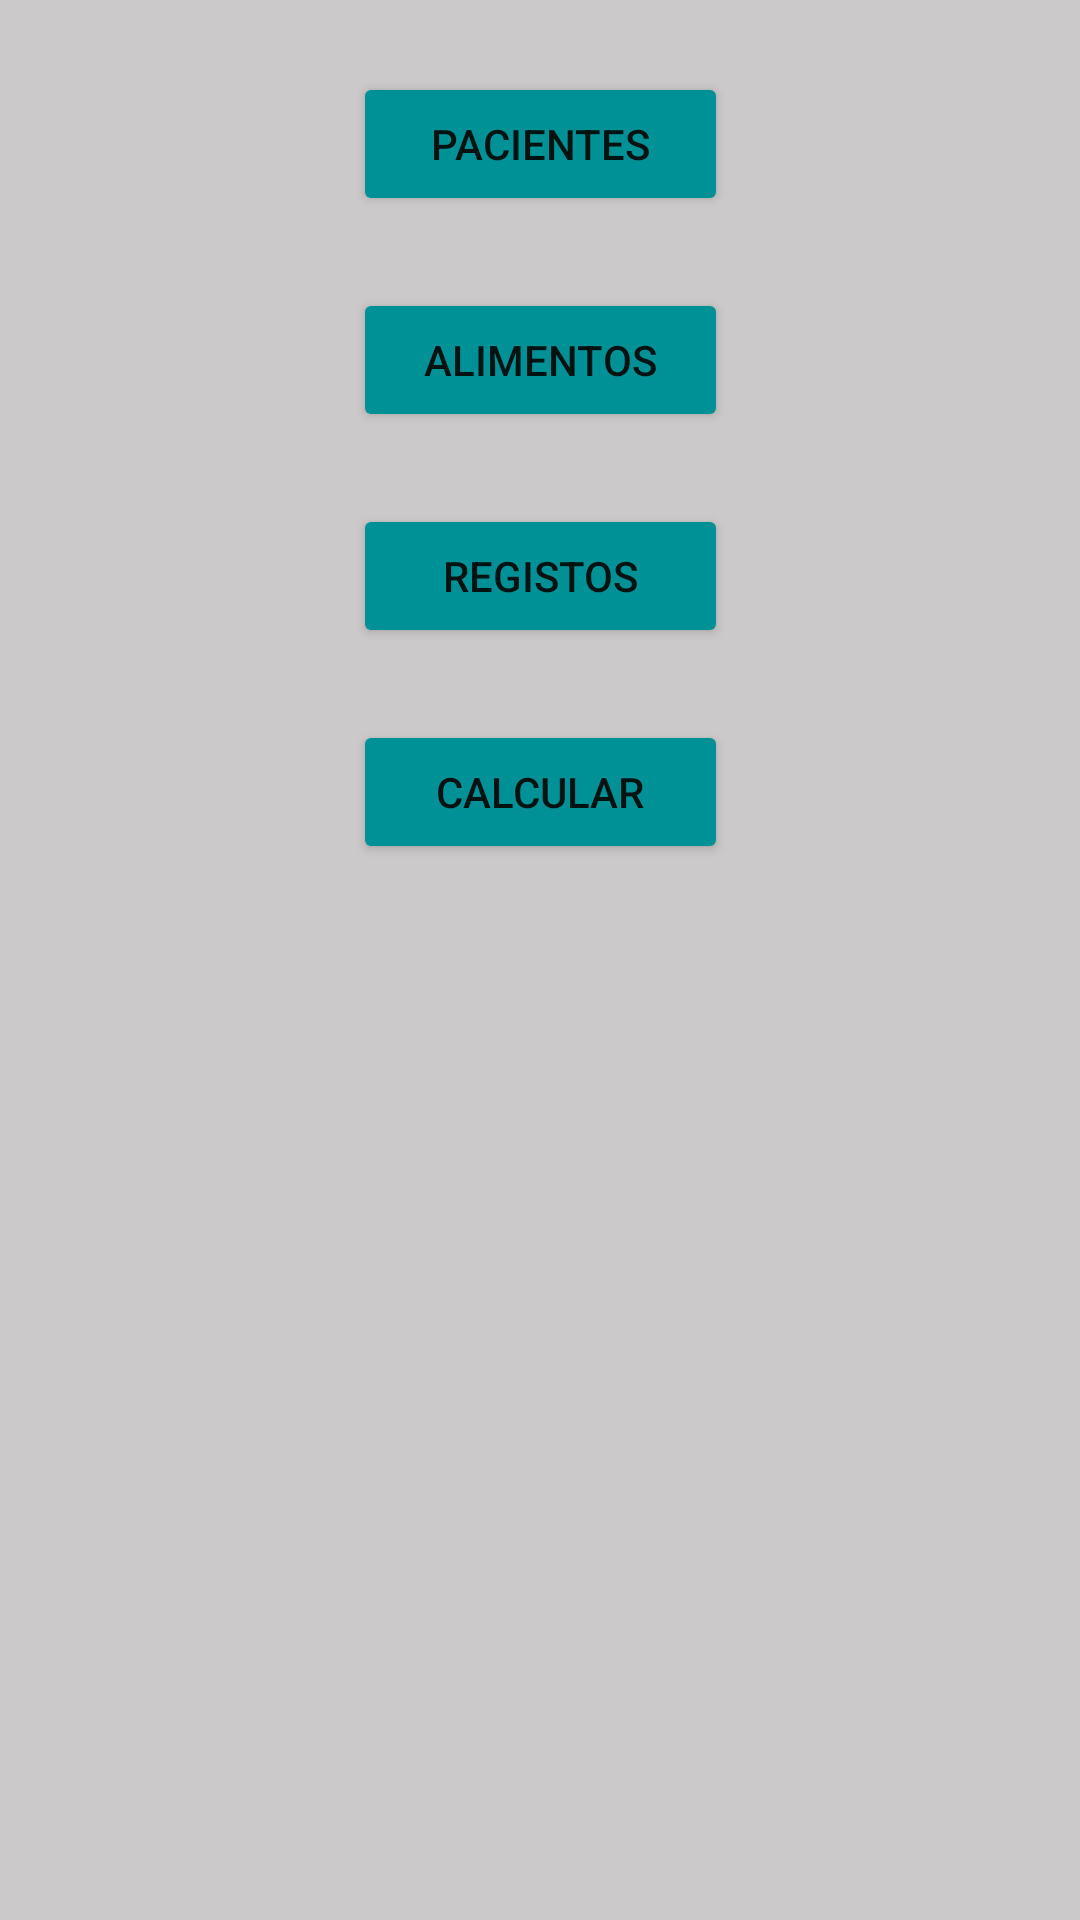

Here is an Android app screen rendered from its layout file. Give the layout XML and the strings, colors and styles it references.
<!-- AndroidManifest.xml: application theme Theme.ProjectoProgamacaoAvancada -->
<!-- res/layout/fragment_menu_principal.xml -->
<?xml version="1.0" encoding="utf-8"?>
<androidx.constraintlayout.widget.ConstraintLayout xmlns:android="http://schemas.android.com/apk/res/android"
    xmlns:app="http://schemas.android.com/apk/res-auto"
    xmlns:tools="http://schemas.android.com/tools"
    android:id="@+id/Main_layout"
    android:layout_width="match_parent"
    android:layout_height="match_parent"
    android:background="#CCC9CA"
    tools:context=".MenuPrincipalFrag">

    <Button
        android:id="@+id/button_paciente"
        android:layout_width="125dp"
        android:layout_height="wrap_content"
        android:layout_marginTop="24dp"
        android:text="@string/Butao_pacientes"
        app:backgroundTint="#009196"
        app:layout_constraintEnd_toEndOf="parent"
        app:layout_constraintStart_toStartOf="parent"
        app:layout_constraintTop_toTopOf="parent" />

    <Button
        android:id="@+id/button_Alimentos"
        android:layout_width="125dp"
        android:layout_height="wrap_content"
        android:layout_marginTop="24dp"
        android:text="@string/Butao_alimentos"
        app:backgroundTint="#009196"
        app:layout_constraintEnd_toEndOf="parent"
        app:layout_constraintStart_toStartOf="parent"
        app:layout_constraintTop_toBottomOf="@+id/button_paciente" />

    <Button
        android:id="@+id/button_Registos"
        android:layout_width="125dp"
        android:layout_height="wrap_content"
        android:layout_marginTop="24dp"
        android:text="@string/Butao_registos"
        app:backgroundTint="#009196"
        app:layout_constraintEnd_toEndOf="parent"
        app:layout_constraintStart_toStartOf="parent"
        app:layout_constraintTop_toBottomOf="@+id/button_Alimentos" />

    <Button
        android:id="@+id/button_Calcular"
        android:layout_width="125dp"
        android:layout_height="wrap_content"
        android:layout_marginTop="24dp"
        android:text="@string/buttonCalc"
        app:backgroundTint="#009196"
        app:layout_constraintEnd_toEndOf="parent"
        app:layout_constraintStart_toStartOf="parent"
        app:layout_constraintTop_toBottomOf="@+id/button_Registos" />

</androidx.constraintlayout.widget.ConstraintLayout>
<!-- resources referenced by this layout -->
<resources>
  <string name="Butao_alimentos">Alimentos</string>
  <string name="Butao_pacientes">PACIENTES</string>
  <string name="Butao_registos">Registos</string>
  <string name="buttonCalc">Calcular</string>
  <style name="Theme.ProjectoProgamacaoAvancada" parent="Theme.MaterialComponents.DayNight.DarkActionBar">
          
          <item name="colorPrimary">@color/purple_500</item>
          <item name="colorPrimaryVariant">@color/purple_700</item>
          <item name="colorOnPrimary">@color/white</item>
          
          <item name="colorSecondary">@color/teal_200</item>
          <item name="colorSecondaryVariant">@color/teal_700</item>
          <item name="colorOnSecondary">@color/black</item>
          
          <item name="android:statusBarColor" tools:targetApi="l">?attr/colorPrimaryVariant</item>
          
      </style>
  <color name="purple_500">#FF6200EE</color>
  <color name="purple_700">#FF3700B3</color>
  <color name="white">#FFFFFFFF</color>
  <color name="teal_200">#FF03DAC5</color>
  <color name="teal_700">#FF018786</color>
  <color name="black">#FF000000</color>
</resources>
